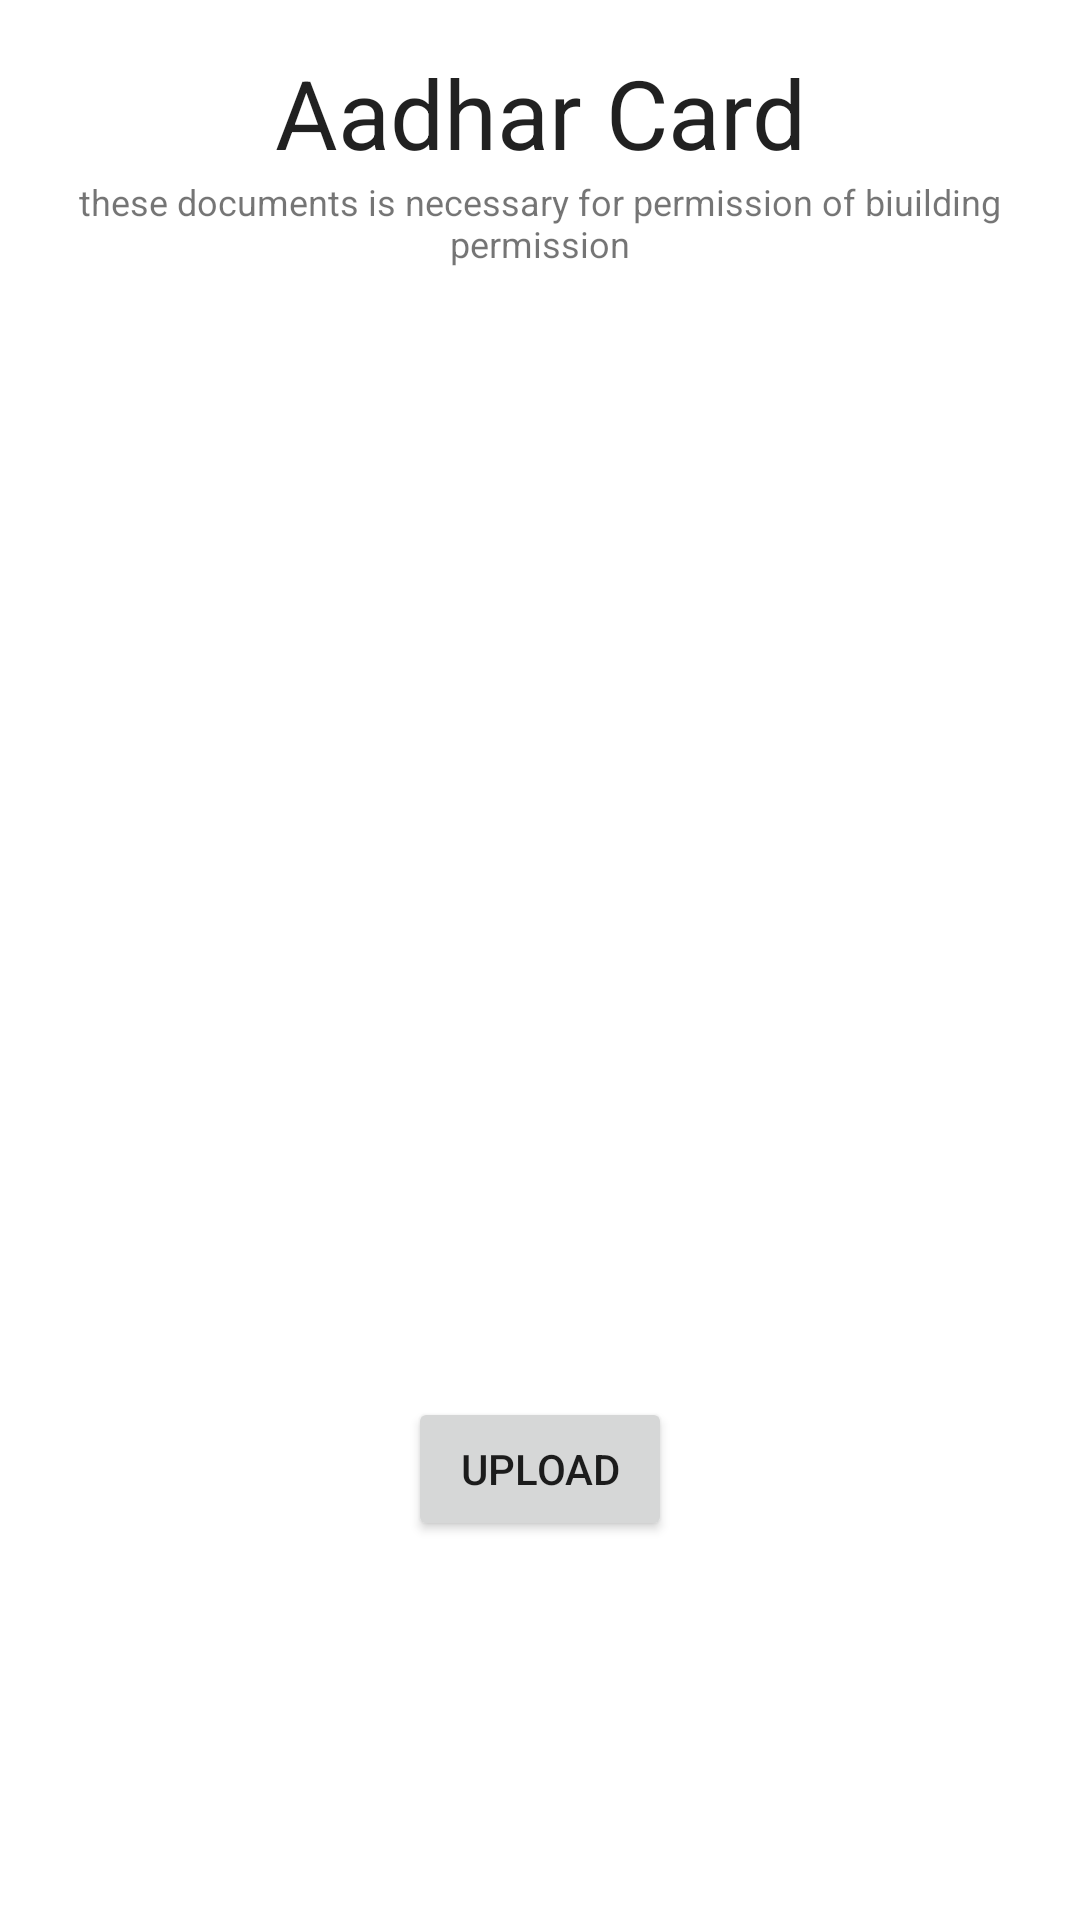

Layout XML and referenced resources for this Android screen:
<!-- AndroidManifest.xml: application theme Theme.UserArchitectSIH -->
<!-- res/layout/fragment_upload_documents.xml -->
<?xml version="1.0" encoding="utf-8"?>
<androidx.constraintlayout.widget.ConstraintLayout xmlns:android="http://schemas.android.com/apk/res/android"
    xmlns:app="http://schemas.android.com/apk/res-auto"
    xmlns:tools="http://schemas.android.com/tools"
    android:layout_width="match_parent"
    android:layout_height="match_parent"
    android:orientation="vertical"
    android:gravity="center"
    tools:context=".Fragments.UploadDocumentsFragment">

    <TextView
        android:id="@+id/ask_email"
        android:layout_width="match_parent"
        android:layout_height="wrap_content"
        android:layout_marginTop="16dp"
        android:gravity="center"
        android:text="Aadhar Card"
        android:textAppearance="?android:attr/textAppearanceLarge"
        android:textSize="32sp"
        app:layout_constraintEnd_toEndOf="parent"
        app:layout_constraintStart_toStartOf="parent"
        app:layout_constraintTop_toTopOf="parent" />


    <TextView
        android:id="@+id/ask_email_sub"
        android:layout_width="match_parent"
        android:layout_height="wrap_content"
        android:textSize="12sp"
        android:gravity="center"
        android:text="these documents is necessary for permission of biuilding permission"
        app:layout_constraintTop_toBottomOf="@+id/ask_email"
        app:layout_constraintStart_toStartOf="parent" />


    <ImageView
        android:id="@+id/uploadImage"
        android:layout_width="200dp"
        android:layout_height="200dp"
        android:src="@drawable/folder"
        app:layout_constraintBottom_toBottomOf="parent"
        app:layout_constraintEnd_toEndOf="parent"
        app:layout_constraintStart_toStartOf="parent"
        app:layout_constraintTop_toBottomOf="@+id/ask_email" />

    <Button
        android:id="@+id/next_Button"
        android:layout_width="wrap_content"
        android:layout_height="wrap_content"
        android:drawableEnd="@drawable/ic_baseline_upload_24"
        android:text="Upload"
        android:layout_margin="16dp"
        app:drawableTint="?attr/colorOnPrimary"
        app:layout_constraintEnd_toEndOf="parent"
        app:layout_constraintStart_toStartOf="parent"
        app:layout_constraintTop_toBottomOf="@+id/uploadImage" />

</androidx.constraintlayout.widget.ConstraintLayout>
<!-- resources referenced by this layout -->
<resources>
  <style name="Theme.UserArchitectSIH" parent="Theme.MaterialComponents.DayNight.NoActionBar">
          
  
  
  
  
          <item name="colorPrimary">@color/shri3</item>
          <item name="colorPrimaryVariant">@color/shri2</item>
          <item name="colorOnPrimary">@color/shri1</item>
          
          <item name="colorSecondary">@color/teal_200</item>
          <item name="colorSecondaryVariant">@color/teal_700</item>
          <item name="colorOnSecondary">@color/black</item>
          
          <item name="android:statusBarColor" tools:targetApi="l">?attr/colorPrimary</item>
          
  
          
          <item name="onIconColor">@color/iconBlack</item>
          <item name="secondaryColor">@color/grey</item>
      </style>
  <color name="shri3">#045256</color>
  <color name="shri2">#9AB8BA</color>
  <color name="shri1">#DDF7F8</color>
  <color name="teal_200">#FF03DAC5</color>
  <color name="teal_700">#FF018786</color>
  <color name="black">#FF000000</color>
  <color name="iconBlack">#292d32</color>
  <color name="grey">#D9D9D9</color>
</resources>
